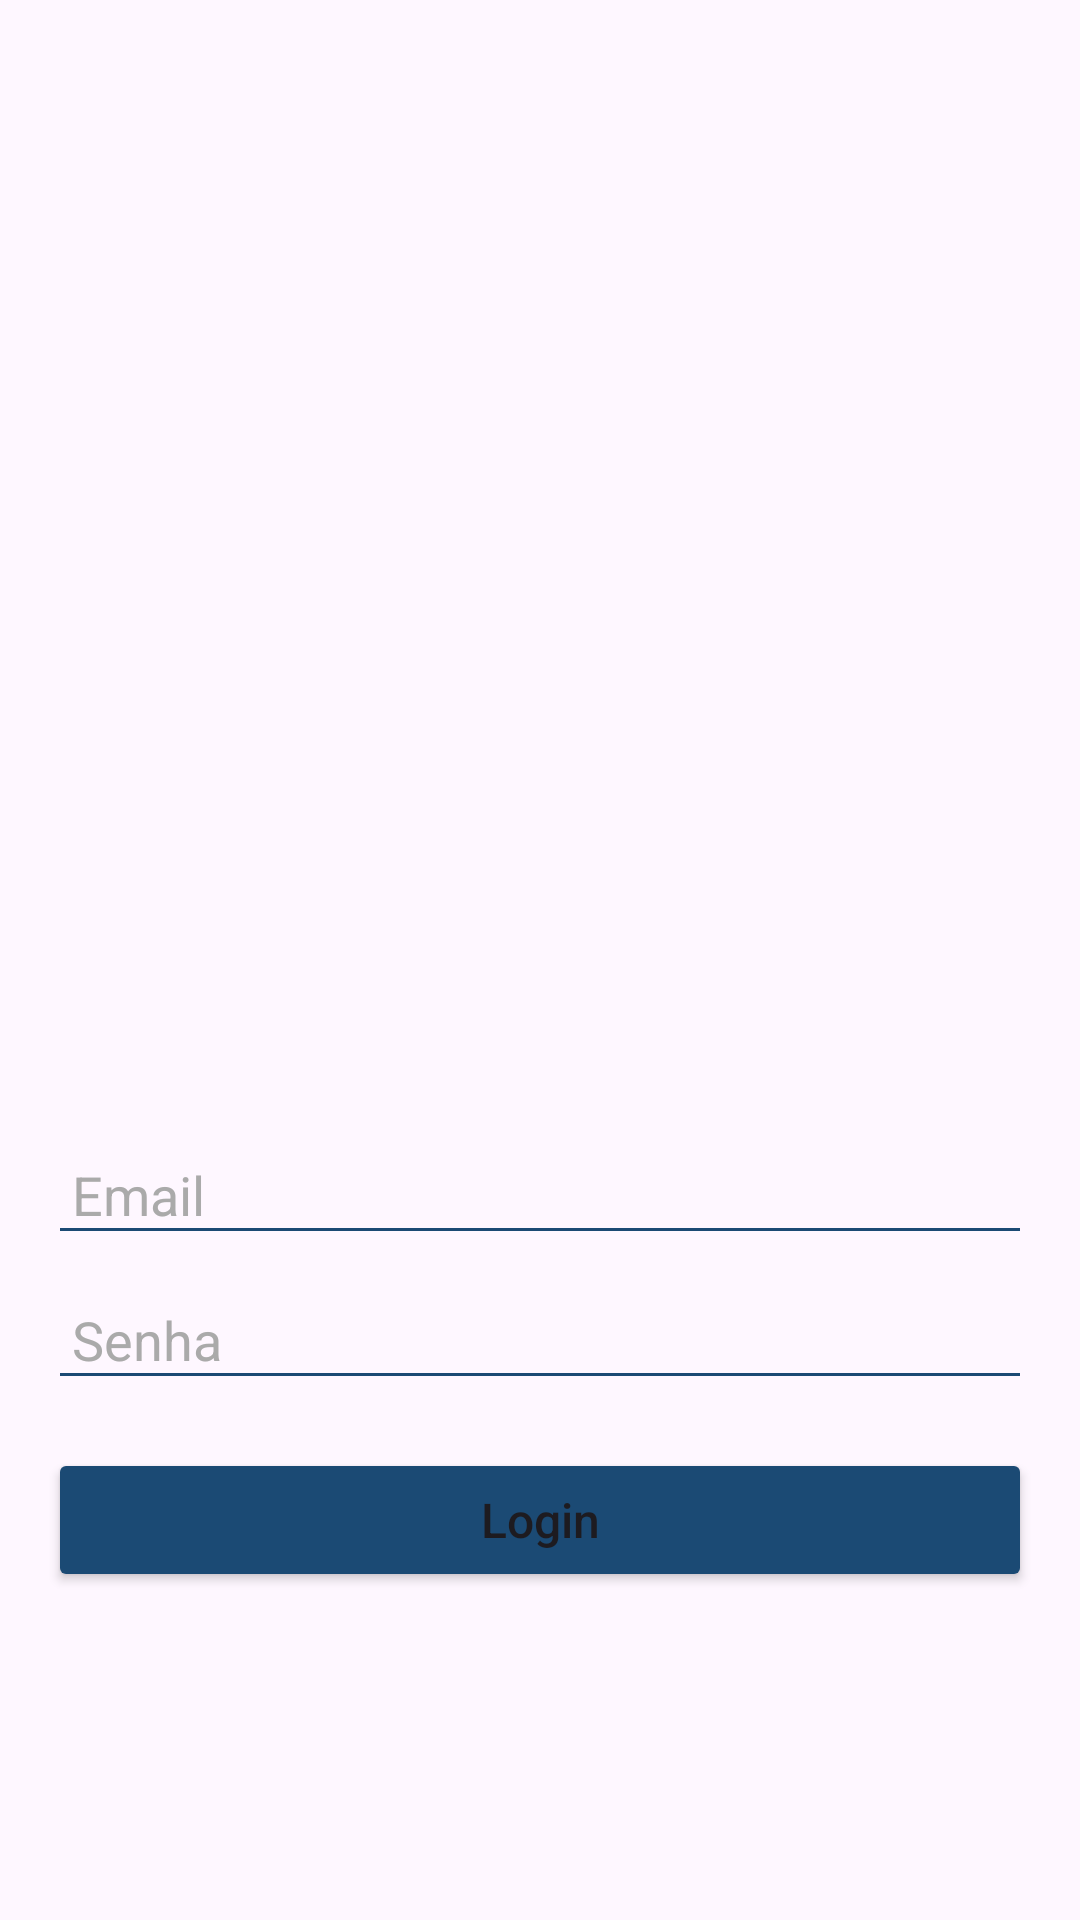

Produce the Android XML layout that renders to this screen, including the resource entries it uses.
<!-- AndroidManifest.xml: application theme Theme.BlueSpotAppMVVM -->
<!-- res/layout/activity_login.xml -->
<?xml version="1.0" encoding="utf-8"?>
<androidx.constraintlayout.widget.ConstraintLayout xmlns:android="http://schemas.android.com/apk/res/android"
    xmlns:app="http://schemas.android.com/apk/res-auto"
    android:layout_width="match_parent"
    android:layout_height="match_parent"
    android:padding="16dp">

    
    <ImageView
        android:id="@+id/imgLogo"
        android:layout_width="262dp"
        android:layout_height="354dp"
        android:layout_marginBottom="16dp"
        android:src="@drawable/logonv"
        app:layout_constraintBottom_toTopOf="@+id/edtEmail"
        app:layout_constraintEnd_toEndOf="parent"
        app:layout_constraintStart_toStartOf="parent"
        app:layout_constraintTop_toTopOf="parent" />

    <EditText
        android:id="@+id/edtEmail"
        style="@style/EditTextStyle"
        android:hint="Email"
        app:layout_constraintEnd_toEndOf="parent"
        app:layout_constraintStart_toStartOf="parent"
        app:layout_constraintTop_toBottomOf="@+id/imgLogo" />

    <EditText
        android:id="@+id/edtSenha"
        style="@style/EditTextStyle"
        android:hint="Senha"
        android:inputType="textPassword"
        app:layout_constraintEnd_toEndOf="parent"
        app:layout_constraintStart_toStartOf="parent"
        app:layout_constraintTop_toBottomOf="@+id/edtEmail" />

    <Button
        android:id="@+id/btnLogin"
        style="@style/ButtonStyle"
        android:layout_marginTop="16dp"
        android:text="Login"
        app:backgroundTint="@color/azul_principal"
        app:layout_constraintEnd_toEndOf="parent"
        app:layout_constraintStart_toStartOf="parent"
        app:layout_constraintTop_toBottomOf="@+id/edtSenha" />

</androidx.constraintlayout.widget.ConstraintLayout>
<!-- resources referenced by this layout -->
<resources>
  <color name="azul_principal">#1B4A74</color>
  <style name="ButtonStyle" parent="Widget.AppCompat.Button">
          <item name="android:layout_width">0dp</item>
          <item name="android:layout_height">wrap_content</item>
          <item name="android:layout_marginTop">16dp</item>
          <item name="android:textAllCaps">false</item>
          <item name="android:textSize">16sp</item>
          <item name="android:padding">12dp</item>
      </style>
  <style name="EditTextStyle" parent="Widget.AppCompat.EditText">
          <item name="android:layout_width">0dp</item>
          <item name="android:layout_height">wrap_content</item>
          <item name="android:layout_marginTop">8dp</item>
          <item name="android:backgroundTint">@color/azul_principal</item>
          <item name="android:padding">8dp</item>
          <item name="android:textColorHint">@android:color/darker_gray</item>
          <item name="android:textColor">@android:color/black</item>
      </style>
  <style name="Theme.BlueSpotAppMVVM" parent="Base.Theme.BlueSpotAppMVVM" />
  <style name="Base.Theme.BlueSpotAppMVVM" parent="Theme.Material3.DayNight.NoActionBar">
          
          
      </style>
</resources>
